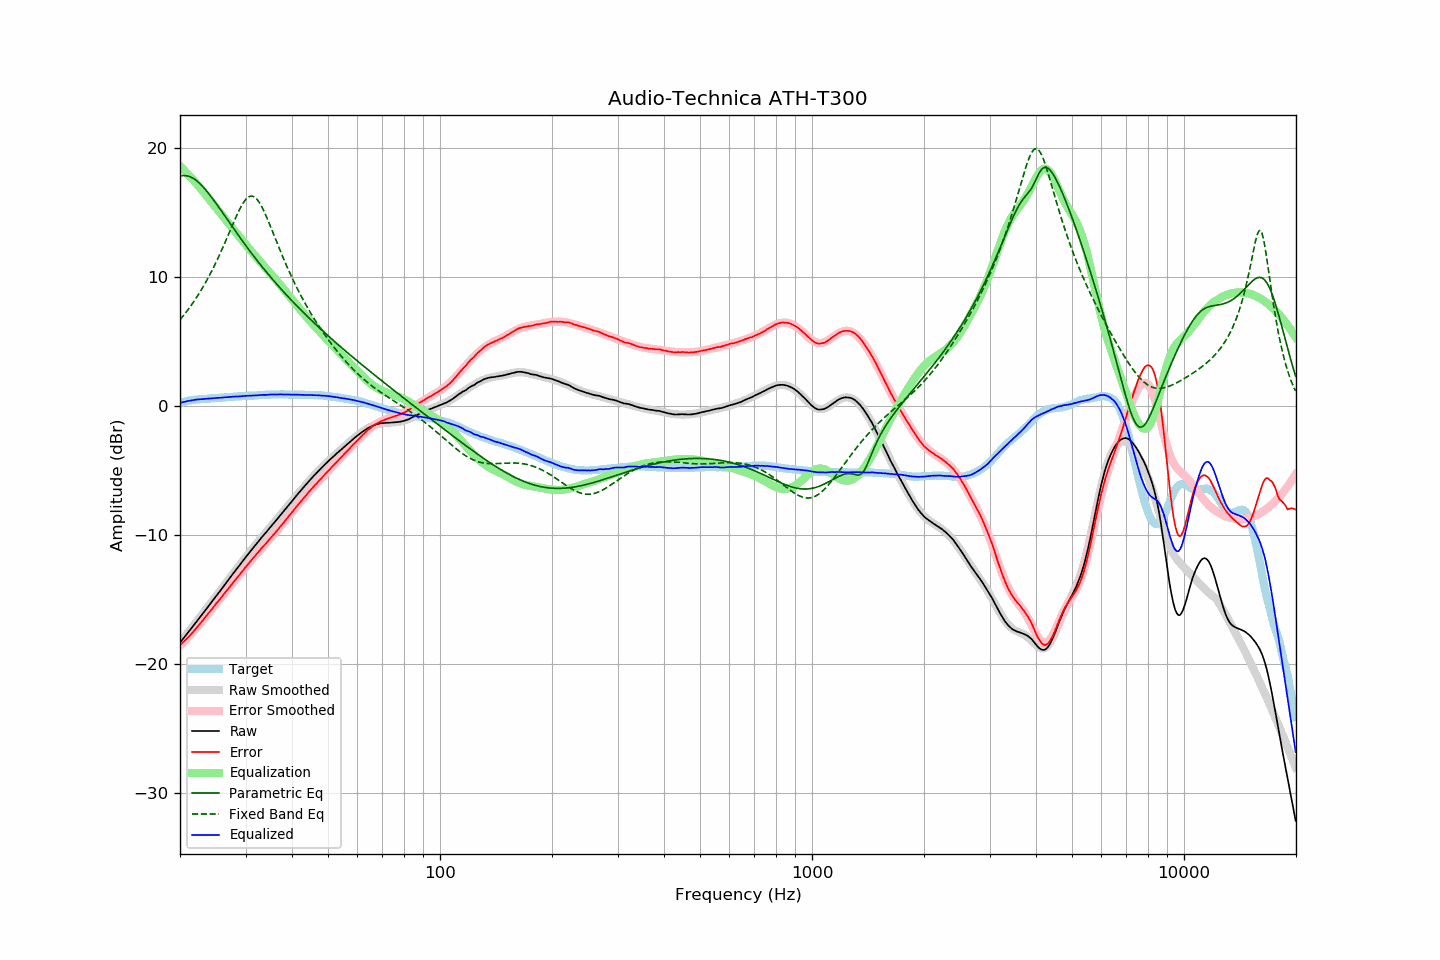

The data file committed next to this chart (first rows):
frequency, raw, error, smoothed, error_smoothed, equalization, parametric_eq, fixed_band_eq, equalized_raw, equalized_smoothed, target
20.00, -18.35, -18.56, -18.36, -18.58, 18.58, 17.81, 6.67, 0.23, 0.22, 0.20
20.20, -18.20, -18.45, -18.20, -18.46, 18.46, 17.84, 6.82, 0.25, 0.26, 0.24
20.40, -18.04, -18.33, -18.05, -18.33, 18.33, 17.85, 6.97, 0.29, 0.29, 0.28
20.61, -17.90, -18.21, -17.89, -18.21, 18.21, 17.85, 7.12, 0.31, 0.32, 0.31
20.81, -17.73, -18.09, -17.73, -18.08, 18.08, 17.84, 7.29, 0.35, 0.34, 0.35
21.02, -17.57, -17.97, -17.58, -17.95, 17.95, 17.81, 7.45, 0.37, 0.37, 0.39
21.23, -17.42, -17.84, -17.42, -17.81, 17.81, 17.77, 7.62, 0.39, 0.39, 0.41
21.44, -17.26, -17.70, -17.26, -17.68, 17.68, 17.71, 7.79, 0.42, 0.42, 0.43
21.66, -17.11, -17.56, -17.10, -17.54, 17.54, 17.65, 7.97, 0.43, 0.44, 0.45
21.87, -16.94, -17.41, -16.94, -17.40, 17.40, 17.57, 8.15, 0.46, 0.46, 0.46
22.09, -16.78, -17.27, -16.78, -17.26, 17.26, 17.48, 8.34, 0.48, 0.48, 0.48
22.31, -16.62, -17.12, -16.62, -17.12, 17.12, 17.38, 8.53, 0.49, 0.49, 0.49
22.54, -16.47, -16.97, -16.46, -16.97, 16.97, 17.27, 8.73, 0.50, 0.50, 0.50
22.76, -16.30, -16.82, -16.30, -16.82, 16.82, 17.15, 8.93, 0.51, 0.51, 0.51
22.99, -16.14, -16.66, -16.14, -16.66, 16.66, 17.02, 9.14, 0.52, 0.52, 0.51
23.22, -15.97, -16.50, -15.98, -16.51, 16.51, 16.88, 9.35, 0.53, 0.53, 0.52
23.45, -15.81, -16.35, -15.82, -16.36, 16.36, 16.74, 9.57, 0.54, 0.54, 0.53
23.69, -15.66, -16.20, -15.65, -16.20, 16.20, 16.59, 9.80, 0.54, 0.55, 0.54
23.92, -15.48, -16.04, -15.49, -16.05, 16.05, 16.43, 10.03, 0.57, 0.56, 0.55
24.16, -15.32, -15.90, -15.33, -15.89, 15.89, 16.27, 10.27, 0.57, 0.57, 0.57
24.40, -15.16, -15.75, -15.16, -15.74, 15.74, 16.11, 10.51, 0.58, 0.58, 0.59
24.65, -15.00, -15.58, -15.00, -15.58, 15.58, 15.94, 10.76, 0.59, 0.59, 0.58
24.89, -14.83, -15.43, -14.83, -15.43, 15.43, 15.77, 11.01, 0.60, 0.60, 0.59
25.14, -14.67, -15.28, -14.67, -15.27, 15.27, 15.59, 11.27, 0.60, 0.61, 0.60
25.39, -14.50, -15.12, -14.50, -15.12, 15.12, 15.42, 11.54, 0.62, 0.62, 0.61
25.65, -14.35, -14.98, -14.34, -14.97, 14.97, 15.24, 11.81, 0.62, 0.63, 0.63
25.91, -14.18, -14.81, -14.17, -14.81, 14.81, 15.06, 12.09, 0.63, 0.64, 0.63
26.16, -14.00, -14.65, -14.01, -14.66, 14.66, 14.88, 12.37, 0.65, 0.65, 0.64
26.43, -13.85, -14.50, -13.84, -14.50, 14.50, 14.70, 12.66, 0.65, 0.66, 0.65
26.69, -13.67, -14.34, -13.68, -14.34, 14.34, 14.52, 12.95, 0.67, 0.66, 0.66
26.96, -13.52, -14.20, -13.51, -14.19, 14.19, 14.34, 13.24, 0.67, 0.67, 0.68
27.23, -13.35, -14.04, -13.35, -14.03, 14.03, 14.16, 13.53, 0.69, 0.68, 0.69
27.50, -13.19, -13.88, -13.18, -13.88, 13.88, 13.98, 13.83, 0.69, 0.69, 0.69
27.77, -13.01, -13.71, -13.02, -13.72, 13.72, 13.80, 14.12, 0.71, 0.70, 0.69
28.05, -12.85, -13.57, -12.86, -13.57, 13.57, 13.62, 14.40, 0.71, 0.71, 0.71
28.33, -12.69, -13.41, -12.69, -13.41, 13.41, 13.45, 14.69, 0.72, 0.72, 0.71
28.62, -12.54, -13.26, -12.53, -13.25, 13.25, 13.27, 14.96, 0.72, 0.73, 0.72
28.90, -12.37, -13.11, -12.37, -13.10, 13.10, 13.10, 15.21, 0.73, 0.73, 0.73
29.19, -12.20, -12.94, -12.21, -12.95, 12.95, 12.92, 15.45, 0.74, 0.74, 0.73
29.48, -12.04, -12.81, -12.04, -12.79, 12.79, 12.75, 15.67, 0.75, 0.75, 0.76
29.78, -11.88, -12.63, -11.88, -12.64, 12.64, 12.58, 15.85, 0.76, 0.75, 0.75
30.08, -11.72, -12.48, -11.73, -12.49, 12.49, 12.41, 16.01, 0.77, 0.76, 0.76
30.38, -11.57, -12.33, -11.57, -12.33, 12.33, 12.24, 16.13, 0.77, 0.77, 0.76
30.68, -11.40, -12.19, -11.41, -12.18, 12.18, 12.07, 16.22, 0.78, 0.78, 0.78
30.99, -11.26, -12.04, -11.25, -12.04, 12.04, 11.91, 16.26, 0.78, 0.78, 0.78
31.30, -11.10, -11.88, -11.10, -11.89, 11.89, 11.74, 16.25, 0.79, 0.79, 0.78
31.61, -10.94, -11.74, -10.94, -11.74, 11.74, 11.58, 16.21, 0.79, 0.80, 0.79
31.93, -10.80, -11.60, -10.79, -11.59, 11.59, 11.42, 16.12, 0.80, 0.80, 0.80
32.24, -10.63, -11.44, -10.64, -11.45, 11.45, 11.26, 15.99, 0.82, 0.81, 0.80
32.57, -10.49, -11.31, -10.48, -11.30, 11.30, 11.10, 15.82, 0.82, 0.82, 0.82
32.89, -10.32, -11.15, -10.33, -11.16, 11.16, 10.94, 15.63, 0.84, 0.83, 0.82
33.22, -10.17, -11.01, -10.18, -11.02, 11.02, 10.79, 15.40, 0.84, 0.83, 0.83
33.55, -10.03, -10.88, -10.04, -10.88, 10.88, 10.63, 15.15, 0.84, 0.84, 0.84
33.89, -9.89, -10.75, -9.89, -10.73, 10.73, 10.48, 14.88, 0.84, 0.85, 0.85
34.23, -9.75, -10.60, -9.74, -10.59, 10.59, 10.33, 14.60, 0.84, 0.85, 0.85
34.57, -9.58, -10.45, -9.59, -10.45, 10.45, 10.18, 14.30, 0.86, 0.86, 0.86
34.92, -9.44, -10.30, -9.44, -10.31, 10.31, 10.03, 13.99, 0.87, 0.87, 0.86
35.27, -9.29, -10.16, -9.29, -10.16, 10.16, 9.89, 13.69, 0.88, 0.87, 0.87
35.62, -9.15, -10.02, -9.14, -10.02, 10.02, 9.74, 13.37, 0.87, 0.87, 0.87
35.97, -9.00, -9.88, -8.99, -9.87, 9.87, 9.60, 13.06, 0.87, 0.88, 0.87
... 635 more rows
